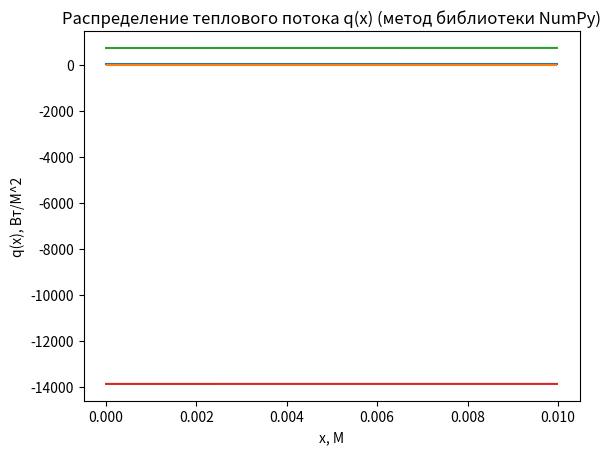

Write Python code to recreate this figure.
import math
import numpy as np
import matplotlib.pyplot as plt

alpha1 = 20  # вт/(м^2*град)
alpha2 = 50  # вт/(м^2*град)
t1 = 25
t2 = 1000

h = 0.01 #м
A = 35 #вт/(м*град)
B = 10 #вт/(м^2*град)
C = -30 #вт/м^3
D = 100 #м
E = 1

n = 500 #размер вычислительной сетки

deltaX = h / n #шаг вычислений
derK = B #производная от k

#Функция для вычисления переменного коэффициента теплопроводности
def k(x):
    return A + B * x

#Функция для вычисления f(x)
def f(x):
    return C * math.exp(-D * ((x - h / E) ** 2))

#Функция для вычисления диагональных коэффициентов и коэффициентов теплопроводности
def calcCoeffs():
    a, c, b, kx = [], [], [], []
    kx.append(k(0))
    a.append(0)
    c.append(-alpha1 - kx[0] / deltaX)
    b.append(kx[0] / deltaX)
    for i in range(1, n - 1):
        kx.append(k(i * deltaX))
        a.append(kx[i] / (deltaX ** 2) - derK / (2 * deltaX))
        c.append(-2 * kx[i] / (deltaX ** 2))
        b.append(kx[i] / (deltaX ** 2) + derK / (2 * deltaX))
    kx.append(k((n - 1) * deltaX))
    a.append(kx[n - 1] / deltaX)
    c.append(-alpha2 - kx[n - 1] / deltaX)
    b.append(0)
    return a, c, b, kx

#Функция для вычисления массива свободных коэффициентов (функций f(x) во всех точках)
def calcFreeCoeffs():
    fc = []
    fc.append(-alpha1 * t1)
    for i in range(1, n - 1):
        fc.append(f(i * deltaX))
    fc.append(-alpha2 * t2)
    return fc

#Метод прогонки
def numericMethod(a, b, c, fc):
    P, Q, X = [], [], [0] * n
    for i in range(n):
        if i == 0:
            P.append(-b[i] / c[i])
            Q.append(fc[i] / c[i])
        else:
            P.append(-b[i] / (a[i] * P[i - 1] + c[i]))
            Q.append((fc[i] - a[i] * Q[i - 1]) / (a[i] * P[i - 1] + c[i]))

    for i in P:
        if abs(i) > 1:
            return np.asarray([0])

    for i in range(n - 1, -1, -1):
        if i == n - 1:
            X[i] = Q[i]
        else:
            X[i] = P[i] * X[i + 1] + Q[i]
    return np.asarray(X)

#Функция вычисления теплового потока
def calcFlow(t, kx):
    flow = []
    for i in range(0, n):
        if i == 0:
            flow.append(-kx[i] * (t[i + 1] - t[i]) / deltaX)
        elif i == n - 1:
            flow.append(-kx[i] * (t[i] - t[i - 1]) / deltaX)
        else:
            flow.append(-kx[i] * (t[i + 1] - t[i - 1]) / (2 * deltaX))
    return flow

#Получение коэффициентов для построения матрицы
a, c, b, kx = calcCoeffs()
fc = calcFreeCoeffs()

#Заполнение матрицы
mainMatrix = np.zeros((n, n))
mainMatrix[0, 0: 2] = [c[0], b[0]]
for i in range(1, n - 1):
    mainMatrix[i, i - 1] = a[i]
    mainMatrix[i, i] = c[i]
    mainMatrix[i, i + 1] = b[i]
mainMatrix[n - 1, n - 2:] = [a[n - 1], c[n - 1]]
print(mainMatrix)

diagonalDominance = True

for i in range(n):
    if abs(c[i]) >= abs(c[i]) + abs(b[i]):
        diagonalDominance = False

#Шаг для построения графиков
stepX = []
for i in range(n):
    stepX.append(deltaX * i)

#Построение графика k(x)
plt.plot(stepX, kx)
plt.title("Переменный коэффициент теплопроводности k(x)")
plt.xlabel("x, М")
plt.ylabel("k(x)")
plt.show()

#Построение графика f(x)
plt.plot(stepX[1:-1], fc[1:-1])
plt.title("Распределенные источники тепла f(x)")
plt.xlabel("x, М")
plt.ylabel("f(x)")
plt.show()

#Получение решения СЛАУ методом NumPy
npTemp = np.linalg.solve(mainMatrix, fc)
#Получение решения СЛАУ методом прогонки
numericMethodTemp = numericMethod(a, b, c, fc)

#Построение графика распределения температуры (метод библиотеки NumPy)
plt.plot(stepX, npTemp)
plt.title("График распределения температуры (метод библиотеки NumPy)")
plt.xlabel("x, М")
plt.ylabel("T, C")
plt.show()

if diagonalDominance:
    #Построение графика распределения температуры (метод прогонки)
    plt.plot(stepX, numericMethodTemp)
    plt.title("График распределения температуры (метод прогонки)")
    plt.xlabel("x, М")
    plt.ylabel("T, C")
    plt.show()

    #Вычисление погрешности между двумя решениями
    tempDifference = []
    for i in range(n):
        tempDifference.append(abs(npTemp[i] - numericMethodTemp[i]))

    #Построение графика погрешности между двумя температурными результатами
    plt.plot(stepX, tempDifference)
    plt.title("Погрешность в вычислениях температуры методом прогонки и методом библиотеки NumPy")
    plt.xlabel("x, М")
    plt.ylabel("E")
    plt.show()
else:
    print("Метод прогонки не использован - не выполнено условие диагонального преобладания")

#Вычисление теплового потока (решение NumPy)
npFlow = calcFlow(npTemp, kx)

#Построение графика распределения теплового потока q(x) (метод NumPy)
plt.plot(stepX, npFlow)
plt.title("Распределение теплового потока q(x) (метод библиотеки NumPy)")
plt.xlabel("x, М")
plt.ylabel("q(x), Вт/М^2")
plt.show()

if diagonalDominance:
    #Вычисление теплового потока (решение методом прогонки)
    numericMethodFlow = calcFlow(numericMethodTemp, kx)

    #Построение графика распределения теплового потока q(x) (метод прогонки)
    plt.plot(stepX, numericMethodFlow)
    plt.title("Распределение теплового потока q(x) (метод прогонки)")
    plt.xlabel("x, М")
    plt.ylabel("q(x), Вт/М^2")
    plt.show()

    #Вычисление погрешности между двумя тепловыми потоками
    flowDifference = []
    for i in range(n):
        flowDifference.append(abs(npFlow[i] - numericMethodFlow[i]))

    # Построение графика погрешности между двумя температурными результатами
    plt.plot(stepX, flowDifference)
    plt.title("Погрешность в вычислениях теплового потока методом прогонки и методом библиотеки NumPy")
    plt.xlabel("x, М")
    plt.ylabel("E")
    plt.show()